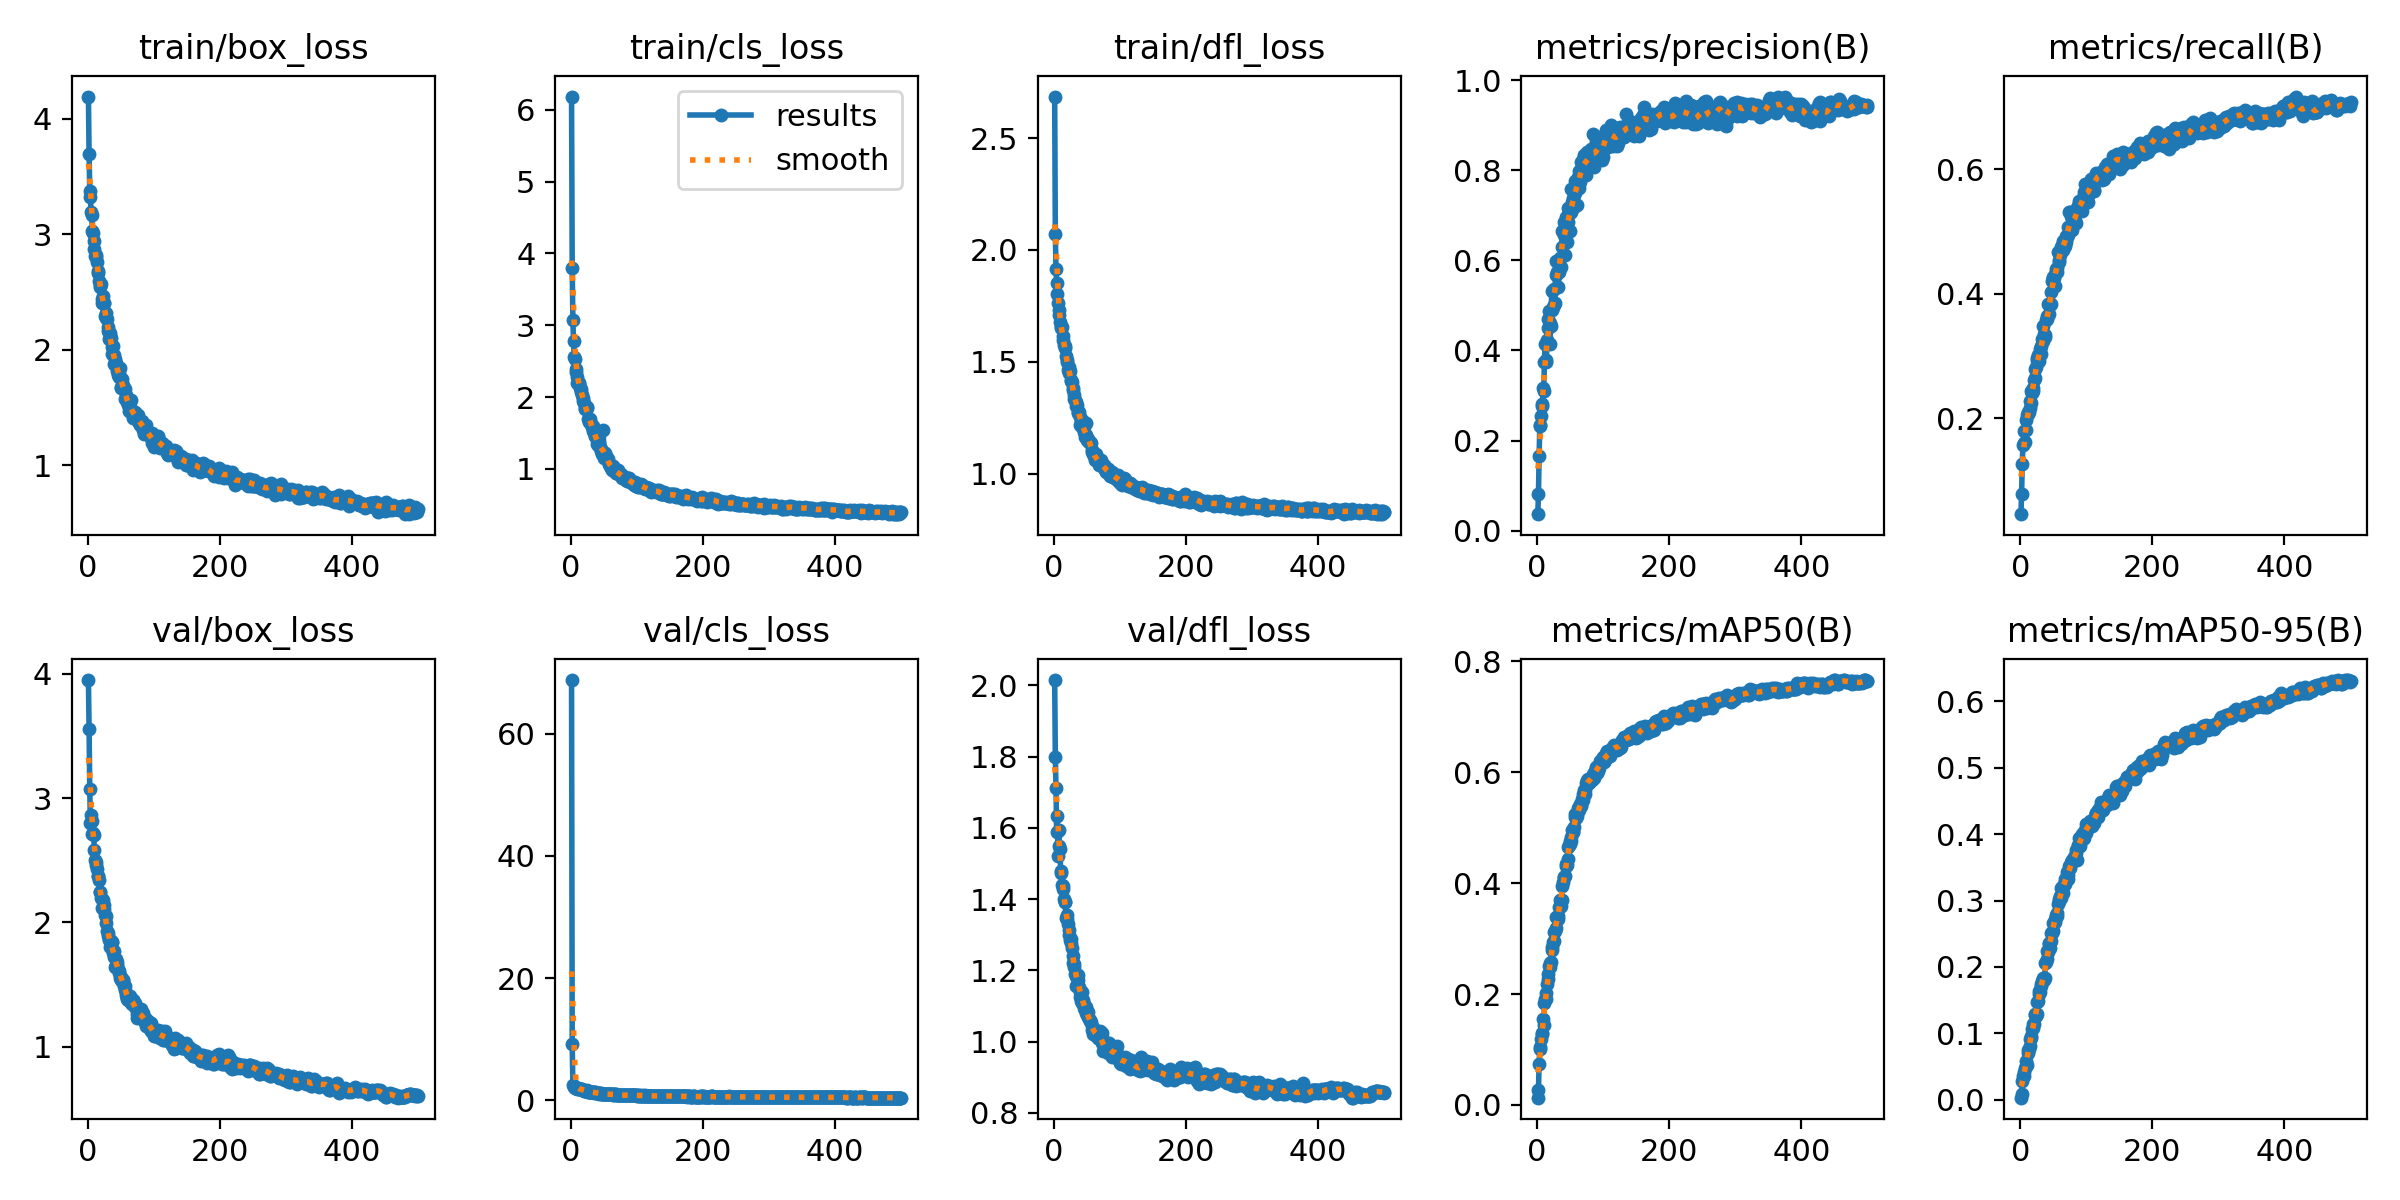

The table this chart was drawn from, first rows:
epoch, train/box_loss, train/cls_loss, train/dfl_loss, metrics/precision(B), metrics/recall(B), metrics/mAP50(B), metrics/mAP50-95(B), val/box_loss, val/cls_loss, val/dfl_loss, lr/pg0, lr/pg1, lr/pg2
1, 4.191, 6.183, 2.686, 0.03678, 0.0458, 0.0131, 0.00308, 3.949, 68.76, 2.015, 5.592e-05, 5.592e-05, 5.592e-05
2, 3.691, 3.797, 2.07, 0.08116, 0.07786, 0.02671, 0.00837, 3.555, 9.153, 1.799, 0.0001139, 0.0001139, 0.0001139
3, 3.374, 3.073, 1.915, 0.1666, 0.126, 0.0742, 0.02795, 3.074, 2.506, 1.713, 0.0001717, 0.0001717, 0.0001717
4, 3.322, 2.784, 1.851, 0.2314, 0.1573, 0.1013, 0.03557, 2.801, 2.104, 1.589, 0.0002293, 0.0002293, 0.0002293
5, 3.19, 2.554, 1.803, 0.234, 0.1595, 0.1039, 0.03555, 2.861, 2.343, 1.633, 0.0002312, 0.0002312, 0.0002312
6, 3.168, 2.527, 1.761, 0.254, 0.1794, 0.1186, 0.04201, 2.708, 2.054, 1.521, 0.0002307, 0.0002307, 0.0002307
7, 3.024, 2.392, 1.708, 0.2763, 0.1618, 0.1276, 0.04823, 2.816, 1.996, 1.593, 0.0002302, 0.0002302, 0.0002302
8, 3.013, 2.342, 1.733, 0.2805, 0.1817, 0.1301, 0.05042, 2.719, 2.078, 1.551, 0.0002298, 0.0002298, 0.0002298
9, 2.939, 2.281, 1.68, 0.3174, 0.1969, 0.1545, 0.05866, 2.7, 2.076, 1.54, 0.0002293, 0.0002293, 0.0002293
10, 2.871, 2.196, 1.653, 0.3096, 0.2053, 0.1439, 0.05252, 2.58, 1.928, 1.48, 0.0002289, 0.0002289, 0.0002289
11, 2.807, 2.19, 1.66, 0.3736, 0.2099, 0.1841, 0.07112, 2.498, 1.938, 1.475, 0.0002284, 0.0002284, 0.0002284
12, 2.821, 2.191, 1.656, 0.4135, 0.2061, 0.1917, 0.07553, 2.488, 1.859, 1.439, 0.0002279, 0.0002279, 0.0002279
13, 2.806, 2.195, 1.614, 0.3739, 0.2106, 0.1918, 0.07707, 2.461, 1.856, 1.43, 0.0002275, 0.0002275, 0.0002275
14, 2.757, 2.131, 1.596, 0.379, 0.217, 0.2013, 0.08101, 2.43, 1.891, 1.438, 0.000227, 0.000227, 0.000227
15, 2.683, 2.068, 1.575, 0.4234, 0.2282, 0.2177, 0.09182, 2.369, 1.869, 1.401, 0.0002265, 0.0002265, 0.0002265
16, 2.666, 2.109, 1.56, 0.4702, 0.2244, 0.2266, 0.09335, 2.371, 1.869, 1.394, 0.0002261, 0.0002261, 0.0002261
17, 2.597, 2.026, 1.571, 0.4493, 0.2443, 0.2367, 0.09534, 2.345, 1.771, 1.391, 0.0002256, 0.0002256, 0.0002256
18, 2.556, 1.981, 1.526, 0.4876, 0.2412, 0.2513, 0.1072, 2.244, 1.61, 1.347, 0.0002252, 0.0002252, 0.0002252
19, 2.545, 1.948, 1.498, 0.4151, 0.2443, 0.2485, 0.1083, 2.247, 1.724, 1.355, 0.0002247, 0.0002247, 0.0002247
20, 2.567, 1.922, 1.508, 0.4605, 0.2481, 0.2562, 0.1146, 2.195, 1.552, 1.344, 0.0002242, 0.0002242, 0.0002242
21, 2.407, 1.837, 1.465, 0.4537, 0.2618, 0.2574, 0.1135, 2.186, 1.574, 1.33, 0.0002238, 0.0002238, 0.0002238
22, 2.436, 1.841, 1.449, 0.5309, 0.2649, 0.2801, 0.129, 2.118, 1.492, 1.3, 0.0002233, 0.0002233, 0.0002233
23, 2.462, 1.859, 1.475, 0.4906, 0.2794, 0.2845, 0.1282, 2.184, 1.562, 1.313, 0.0002228, 0.0002228, 0.0002228
24, 2.407, 1.843, 1.461, 0.4972, 0.2823, 0.2939, 0.1261, 2.138, 1.659, 1.286, 0.0002224, 0.0002224, 0.0002224
25, 2.401, 1.855, 1.419, 0.536, 0.2931, 0.2966, 0.1298, 2.111, 1.514, 1.288, 0.0002219, 0.0002219, 0.0002219
26, 2.295, 1.691, 1.414, 0.5005, 0.2962, 0.3113, 0.147, 2.058, 1.434, 1.278, 0.0002215, 0.0002215, 0.0002215
27, 2.32, 1.688, 1.408, 0.5047, 0.3015, 0.3141, 0.1481, 2.052, 1.437, 1.263, 0.000221, 0.000221, 0.000221
28, 2.276, 1.658, 1.373, 0.5994, 0.3015, 0.3386, 0.1635, 1.999, 1.394, 1.241, 0.0002205, 0.0002205, 0.0002205
29, 2.264, 1.697, 1.382, 0.5666, 0.2924, 0.3194, 0.1593, 1.929, 1.391, 1.22, 0.0002201, 0.0002201, 0.0002201
30, 2.2, 1.625, 1.351, 0.5748, 0.3115, 0.3387, 0.1617, 1.916, 1.375, 1.218, 0.0002196, 0.0002196, 0.0002196
31, 2.166, 1.619, 1.334, 0.5737, 0.3038, 0.3417, 0.1713, 1.887, 1.312, 1.209, 0.0002192, 0.0002192, 0.0002192
32, 2.092, 1.579, 1.331, 0.5415, 0.316, 0.3348, 0.1748, 1.86, 1.363, 1.191, 0.0002187, 0.0002187, 0.0002187
33, 2.146, 1.593, 1.322, 0.5731, 0.3275, 0.3574, 0.1792, 1.862, 1.374, 1.185, 0.0002182, 0.0002182, 0.0002182
34, 2.12, 1.528, 1.304, 0.6055, 0.3244, 0.3563, 0.1838, 1.805, 1.294, 1.156, 0.0002178, 0.0002178, 0.0002178
35, 2.098, 1.507, 1.308, 0.585, 0.3476, 0.3703, 0.1807, 1.854, 1.241, 1.18, 0.0002173, 0.0002173, 0.0002173
36, 2.027, 1.464, 1.272, 0.585, 0.3351, 0.3581, 0.1804, 1.845, 1.29, 1.188, 0.0002169, 0.0002169, 0.0002169
37, 1.962, 1.457, 1.275, 0.6289, 0.3298, 0.3688, 0.184, 1.84, 1.306, 1.172, 0.0002164, 0.0002164, 0.0002164
38, 2.034, 1.454, 1.275, 0.6642, 0.3343, 0.3951, 0.2063, 1.757, 1.213, 1.154, 0.0002159, 0.0002159, 0.0002159
39, 1.954, 1.404, 1.251, 0.6649, 0.3573, 0.4022, 0.2068, 1.774, 1.198, 1.141, 0.0002155, 0.0002155, 0.0002155
40, 1.879, 1.348, 1.217, 0.6848, 0.3588, 0.4105, 0.2117, 1.72, 1.18, 1.125, 0.000215, 0.000215, 0.000215
41, 1.922, 1.337, 1.23, 0.657, 0.3641, 0.4105, 0.2234, 1.643, 1.155, 1.115, 0.0002146, 0.0002146, 0.0002146
42, 1.885, 1.362, 1.238, 0.6126, 0.3832, 0.4135, 0.2224, 1.703, 1.142, 1.14, 0.0002141, 0.0002141, 0.0002141
43, 1.865, 1.322, 1.209, 0.6698, 0.3825, 0.4306, 0.2367, 1.659, 1.093, 1.109, 0.0002136, 0.0002136, 0.0002136
44, 1.838, 1.301, 1.204, 0.6951, 0.3673, 0.4344, 0.2342, 1.655, 1.121, 1.116, 0.0002132, 0.0002132, 0.0002132
45, 1.815, 1.281, 1.209, 0.6414, 0.3823, 0.4321, 0.2283, 1.68, 1.167, 1.105, 0.0002127, 0.0002127, 0.0002127
46, 1.782, 1.25, 1.188, 0.684, 0.384, 0.4435, 0.2386, 1.627, 1.101, 1.094, 0.0002122, 0.0002122, 0.0002122
47, 1.763, 1.202, 1.165, 0.7166, 0.4034, 0.4657, 0.2507, 1.59, 1.033, 1.09, 0.0002118, 0.0002118, 0.0002118
48, 1.796, 1.229, 1.174, 0.7083, 0.4206, 0.4689, 0.2517, 1.607, 1.044, 1.097, 0.0002113, 0.0002113, 0.0002113
49, 1.843, 1.54, 1.226, 0.7045, 0.4275, 0.47, 0.2541, 1.554, 1.036, 1.079, 0.0002109, 0.0002109, 0.0002109
50, 1.669, 1.152, 1.149, 0.6647, 0.4252, 0.4754, 0.2668, 1.535, 1.034, 1.075, 0.0002104, 0.0002104, 0.0002104
51, 1.675, 1.163, 1.146, 0.7072, 0.4252, 0.4757, 0.2658, 1.565, 1.038, 1.084, 0.0002099, 0.0002099, 0.0002099
52, 1.748, 1.221, 1.155, 0.7578, 0.4131, 0.4836, 0.2671, 1.525, 0.9998, 1.071, 0.0002095, 0.0002095, 0.0002095
53, 1.697, 1.178, 1.141, 0.7287, 0.4321, 0.4951, 0.2716, 1.539, 1.1, 1.065, 0.000209, 0.000209, 0.000209
54, 1.678, 1.154, 1.142, 0.7215, 0.4389, 0.4926, 0.2787, 1.534, 1.065, 1.062, 0.0002086, 0.0002086, 0.0002086
55, 1.664, 1.131, 1.136, 0.7392, 0.4351, 0.492, 0.2813, 1.488, 0.9955, 1.059, 0.0002081, 0.0002081, 0.0002081
56, 1.662, 1.134, 1.137, 0.7187, 0.442, 0.5006, 0.2767, 1.49, 0.9982, 1.055, 0.0002076, 0.0002076, 0.0002076
57, 1.576, 1.063, 1.107, 0.7498, 0.4667, 0.5192, 0.2951, 1.459, 0.9877, 1.043, 0.0002072, 0.0002072, 0.0002072
58, 1.607, 1.064, 1.098, 0.7751, 0.4542, 0.524, 0.302, 1.416, 0.975, 1.034, 0.0002067, 0.0002067, 0.0002067
59, 1.547, 1.044, 1.087, 0.7729, 0.4504, 0.5168, 0.299, 1.39, 1.027, 1.021, 0.0002062, 0.0002062, 0.0002062
60, 1.582, 1.05, 1.081, 0.7709, 0.4626, 0.526, 0.3076, 1.385, 0.9915, 1.035, 0.0002058, 0.0002058, 0.0002058
... 440 more rows
